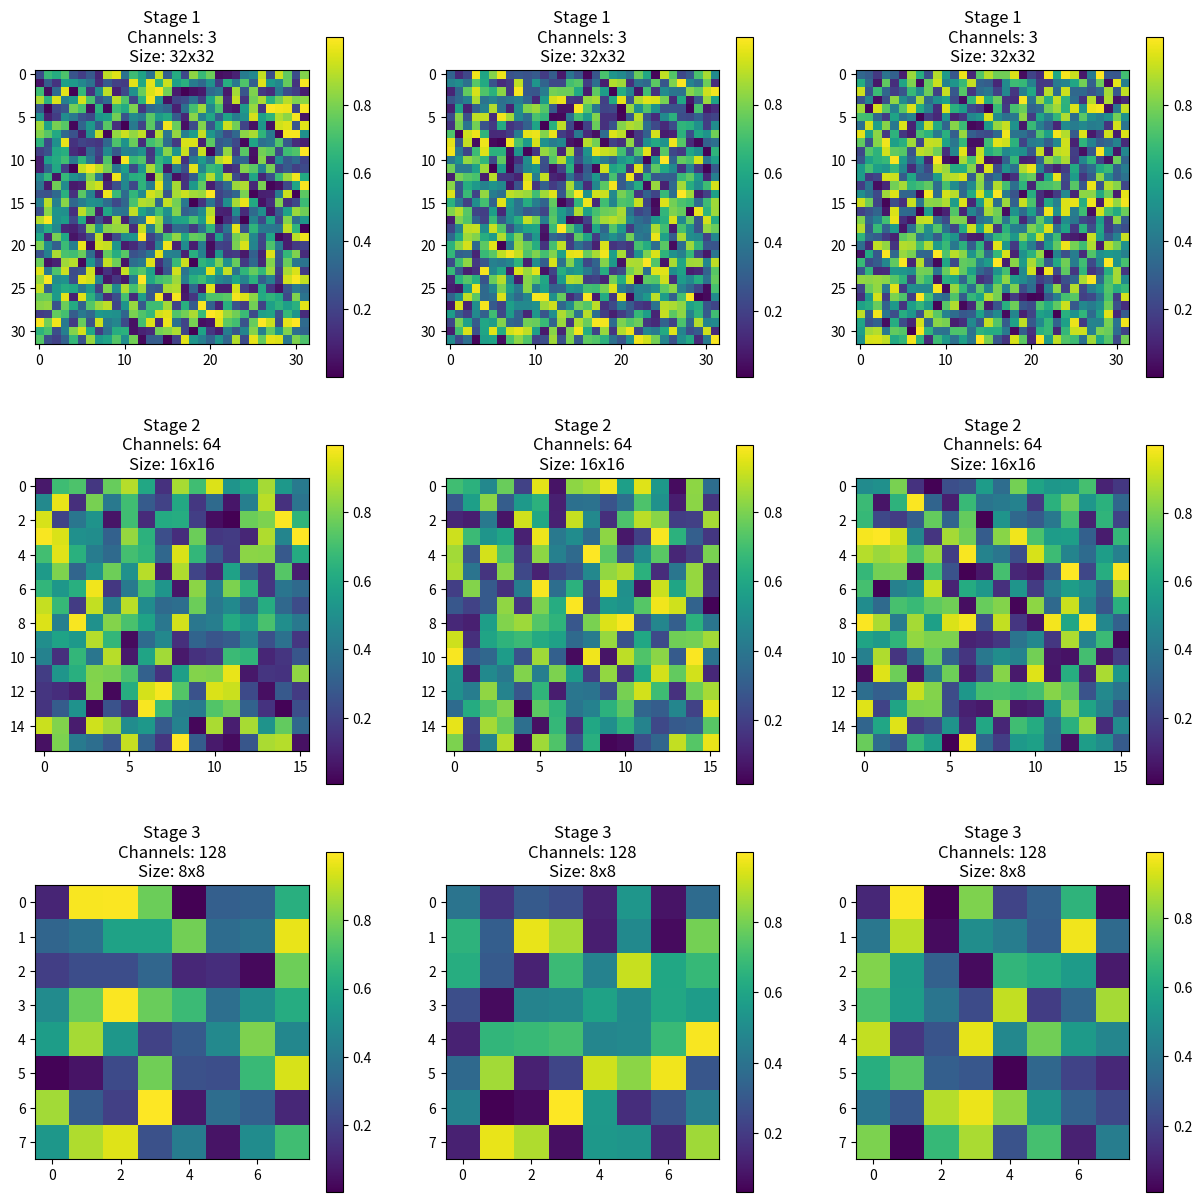

This figure's Python source: (Note: this script raises an exception after producing the figure.)
import numpy as np
import matplotlib.pyplot as plt
from mpl_toolkits.mplot3d import Axes3D

def visualize_unet_like_architecture():
    # Create figure
    fig = plt.figure(figsize=(15, 15))
    
    # Initial dimensions
    input_channels = 3
    input_size = 32
    kernel_size = 3
    pool_size = 2
    
    # Channel progression (like U-Net)
    channel_progression = [input_channels, 64, 128, 256]
    
    # Create sample data
    input_data = np.random.rand(input_channels, input_size, input_size)
    
    # Visualize each stage
    for stage in range(len(channel_progression)):
        # Calculate current size
        current_size = input_size // (2**stage)
        current_channels = channel_progression[stage]
        
        # Create sample data for this stage
        stage_data = np.random.rand(current_channels, current_size, current_size)
        
        # Visualize first few channels of this stage
        num_channels_to_show = min(3, current_channels)
        for i in range(num_channels_to_show):
            ax = fig.add_subplot(3, 3, stage*3 + i + 1)
            im = ax.imshow(stage_data[i], cmap='viridis')
            ax.set_title(f'Stage {stage+1}\nChannels: {current_channels}\nSize: {current_size}x{current_size}')
            plt.colorbar(im, ax=ax)
    
    # Add text explanation
    explanation = """
    U-Net-like Architecture:
    
    Stage 1: (3, 32, 32)
    - Input image (e.g., RGB)
    
    Stage 2: (64, 16, 16)
    - After first conv+pool block
    - Channels increased to 64
    - Spatial dimensions halved
    
    Stage 3: (128, 8, 8)
    - After second conv+pool block
    - Channels increased to 128
    - Spatial dimensions halved again
    
    Stage 4: (256, 4, 4)
    - After third conv+pool block
    - Channels increased to 256
    - Spatial dimensions halved again
    
    Note: Each stage typically:
    1. Doubles the number of channels
    2. Halves the spatial dimensions
    """
    
    plt.figtext(0.02, 0.02, explanation, fontsize=10)
    
    plt.tight_layout()
    plt.savefig('unet_visualization.png', dpi=300, bbox_inches='tight')
    plt.close()

if __name__ == "__main__":
    visualize_unet_like_architecture() 